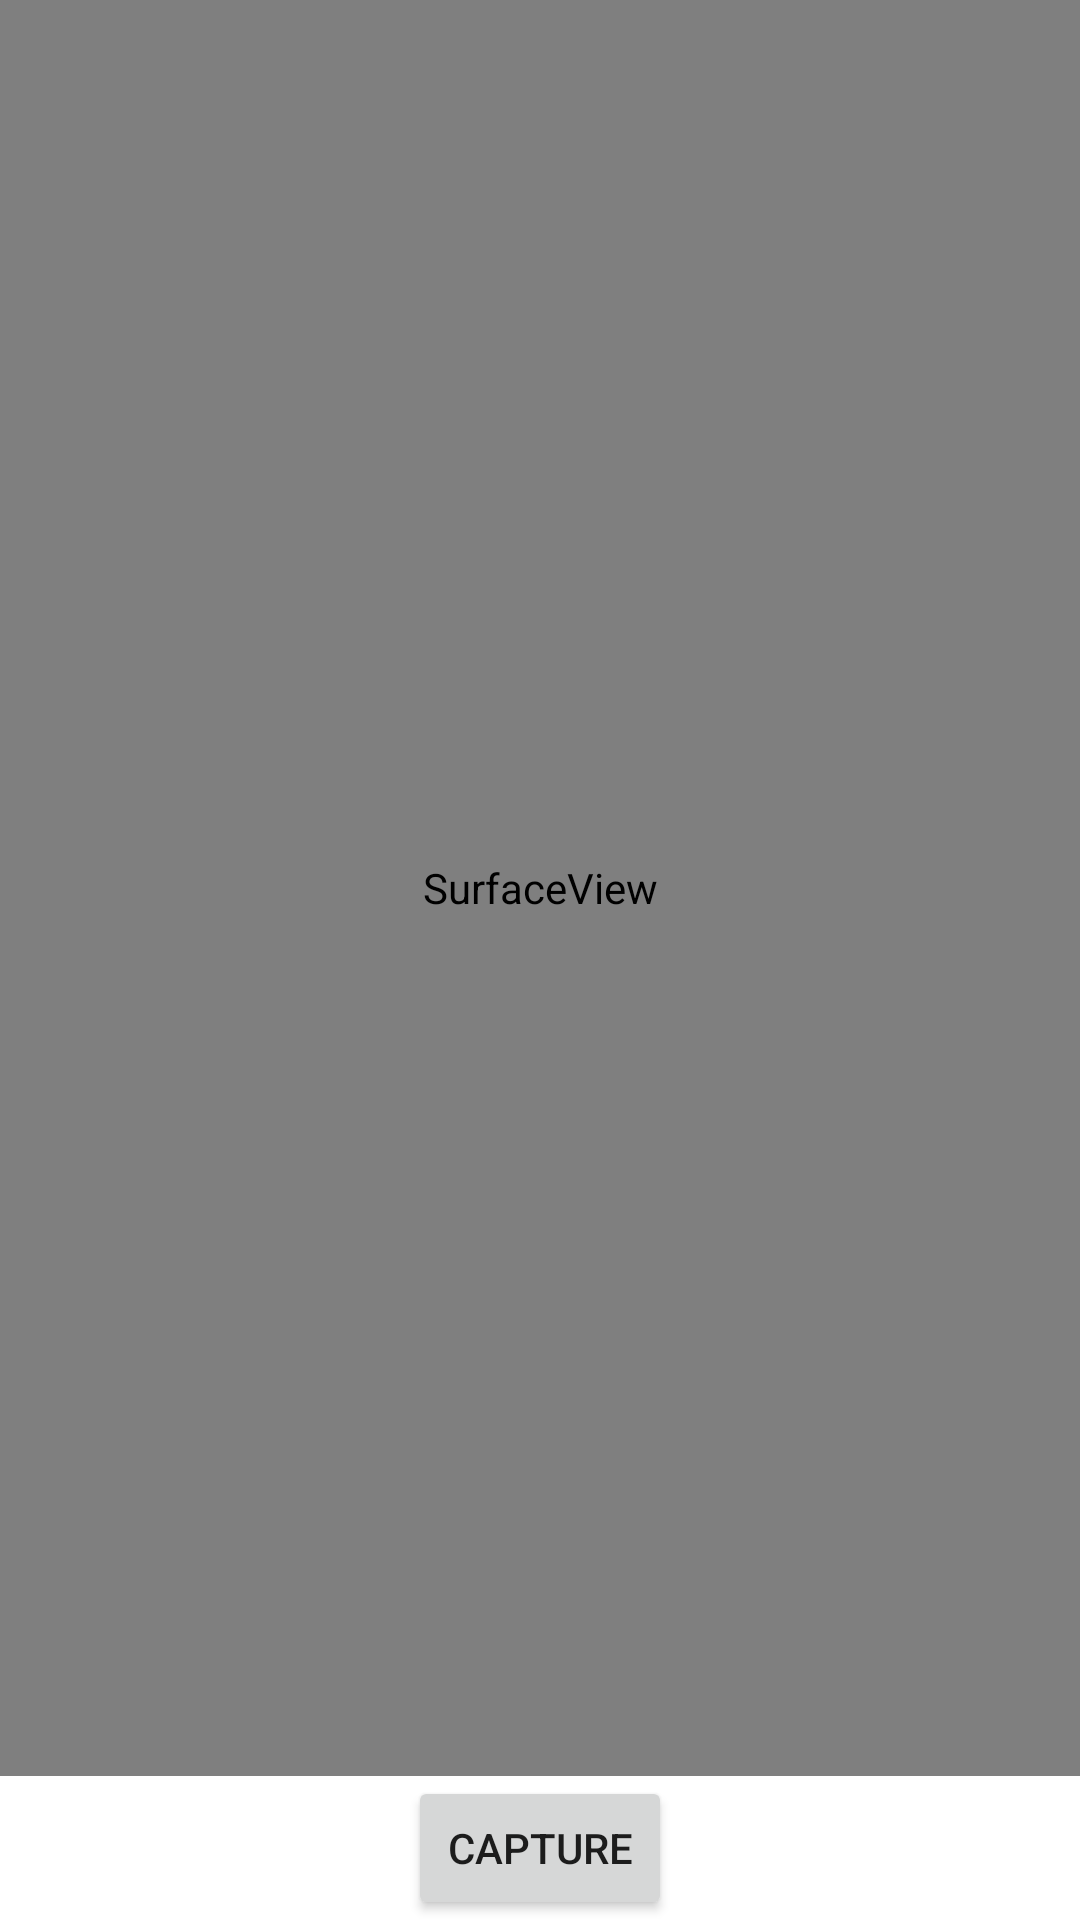

This screen was rendered from an Android layout file. Write that file and the resources it references.
<!-- AndroidManifest.xml: application theme AppTheme -->
<!-- res/layout/activity_custom_camera.xml -->
<?xml version="1.0" encoding="utf-8"?>
<LinearLayout xmlns:android="http://schemas.android.com/apk/res/android"
    android:orientation="vertical"
    android:layout_width="fill_parent"
    android:layout_height="fill_parent"
    >
    <SurfaceView
        android:id="@+id/camera_preview"
        android:layout_width="fill_parent"
        android:layout_height="fill_parent"
        android:layout_weight="1"
        />

    <Button
        android:id="@+id/button_capture"
        android:text="Capture"
        android:layout_width="wrap_content"
        android:layout_height="wrap_content"
        android:layout_gravity="center"
        />
</LinearLayout>
<!-- resources referenced by this layout -->
<resources>

</resources>
